Run: headless pygame with SDL's dummy video driver; simulated clock (each Clock.tick advances the game by its frame time, no real sleeping); random seed 0; keys injected as events and as key.get_pressed() state; mouse plan: one left click at the window centre at the start of phase 2, then a move to the lower-right quarter at the start of phase 3.
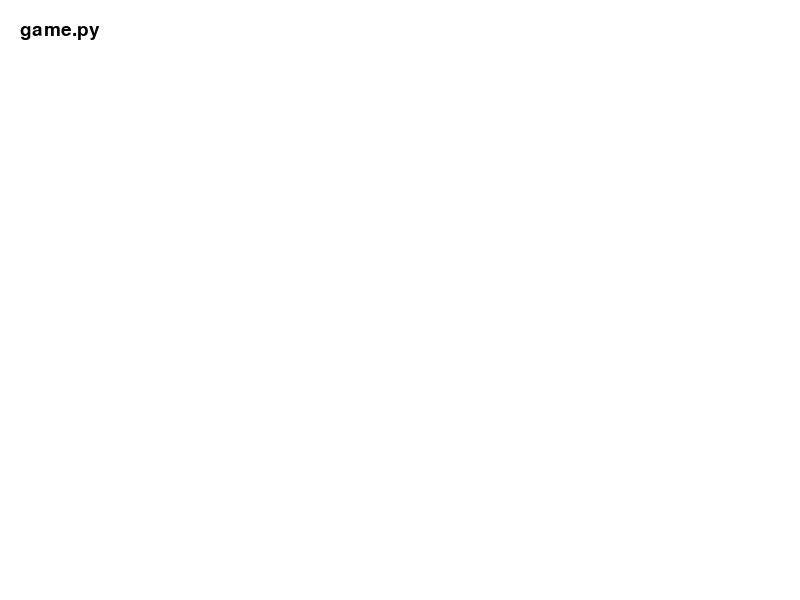
Frame 1 of 4 · flips 1–60 · no input
Frame 2 of 4 · flips 61–180 · clicked the window centre · tapped SPACE, RETURN · held RIGHT (→), D · screen unchanged from frame 1, image omitted
Frame 3 of 4 · flips 181–300 · moved the mouse to the lower-right quarter · held DOWN (↓), S · screen unchanged from frame 2, image omitted
Frame 4 of 4 · flips 301–420 · held LEFT (←), A, UP (↑), W · screen unchanged from frame 3, image omitted

The pygame program that drew these frames:

import pygame
import os

# Initialize Pygame
pygame.init()

# Set up the display
width, height = 800, 600
screen = pygame.display.set_mode((width, height))
pygame.display.set_caption("File Browser")

# Set up colors
BLACK = (0, 0, 0)
WHITE = (255, 255, 255)
GRAY = (200, 200, 200)

# Set up fonts
font = pygame.font.Font(None, 28)

# Set up file browser parameters
current_path = os.getcwd()
selected_file = None

# Function to list files and directories in the current path
def list_files():
    file_list = []
    for item in os.listdir(current_path):
        file_list.append(item)
    return file_list

# Function to handle file selection
def select_file(file_name):
    global selected_file
    selected_file = file_name
    print("Selected file:", selected_file)

# Game loop
running = True
while running:
    # Handle events
    for event in pygame.event.get():
        if event.type == pygame.QUIT:
            running = False
        elif event.type == pygame.KEYDOWN:
            if event.key == pygame.K_ESCAPE:
                running = False
        elif event.type == pygame.MOUSEBUTTONDOWN:
            if event.button == 1:
                # Get the mouse position
                mouse_pos = pygame.mouse.get_pos()
                # Calculate the clicked row index
                row_index = mouse_pos[1] // 30
                # Get the file list
                files = list_files()
                # Check if the row index is valid
                if row_index < len(files):
                    file_name = files[row_index]
                    # Check if it's a directory
                    if os.path.isdir(os.path.join(current_path, file_name)):
                        # Update the current path
                        current_path = os.path.join(current_path, file_name)
                    else:
                        # Select the file
                        select_file(file_name)

    # Clear the screen
    screen.fill(WHITE)

    # Draw the file list
    files = list_files()
    for i, file_name in enumerate(files):
        # Set the text color based on selection
        text_color = BLACK if file_name != selected_file else GRAY
        # Render the file name
        text = font.render(file_name, True, text_color)
        # Draw the file name on the screen
        screen.blit(text, (20, 30 * i + 20))

    # Update the display
    pygame.display.flip()

# Quit the program
pygame.quit()
